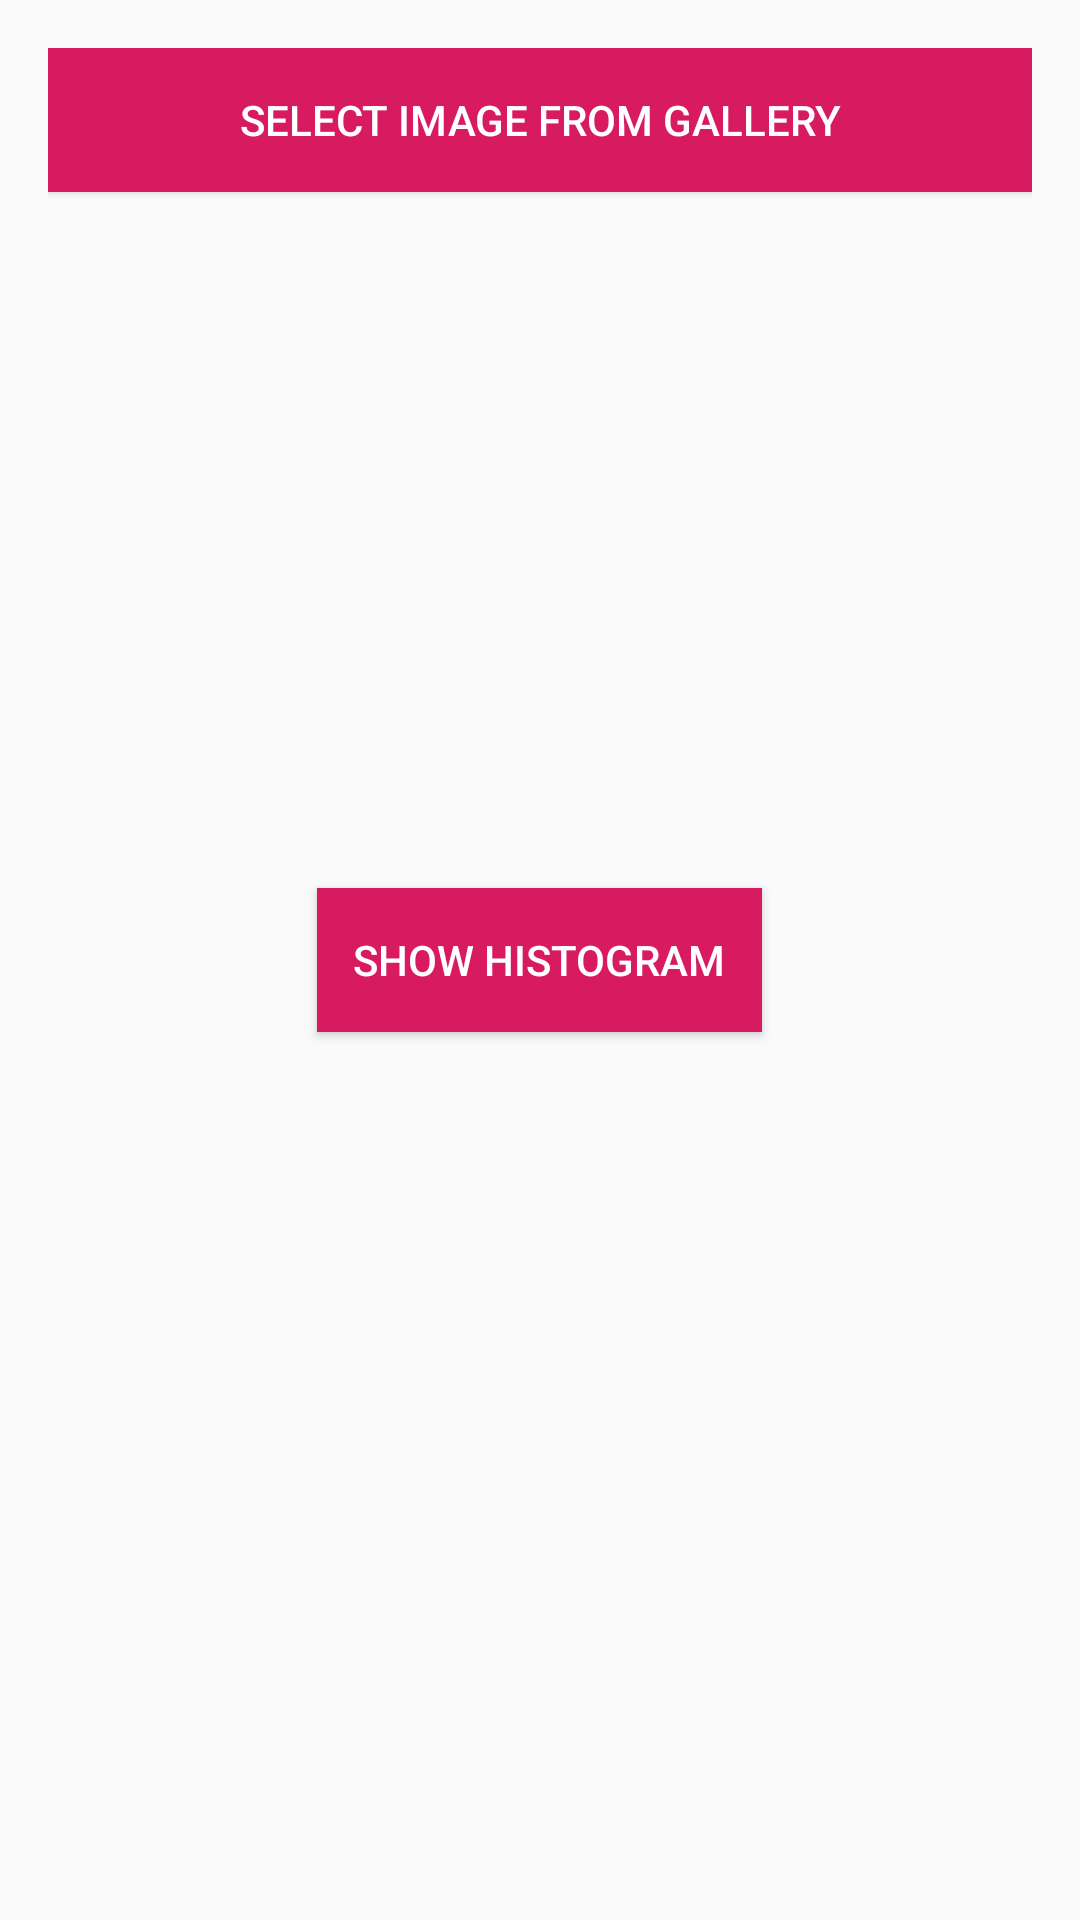

Here is an Android app screen rendered from its layout file. Give the layout XML and the strings, colors and styles it references.
<!-- AndroidManifest.xml: application theme AppTheme -->
<!-- res/layout/activity_histogram.xml -->
<?xml version="1.0" encoding="utf-8"?>
<LinearLayout xmlns:android="http://schemas.android.com/apk/res/android"
    xmlns:app="http://schemas.android.com/apk/res-auto"
    xmlns:tools="http://schemas.android.com/tools"
    android:layout_width="match_parent"
    android:layout_height="match_parent"
    android:orientation="vertical"
    android:padding="16dp">

    <Button
        android:id="@+id/open_gallery"
        android:layout_width="match_parent"
        android:layout_height="wrap_content"
        android:textColor="@color/colorWhite"
        android:text="@string/select_gallery"
        android:background="@color/colorAccent"
        android:contentDescription="@string/app_name"/>

    <ImageView
        android:id="@+id/source_image"
        android:layout_width="300dp"
        android:layout_height="200dp"
        android:layout_marginTop="20dp"
        android:layout_gravity="center"
        android:contentDescription="@string/app_name"/>

    <TextView
        android:id="@+id/source_text"
        android:layout_width="wrap_content"
        android:layout_height="wrap_content"
        android:text="@string/source_image"
        android:textSize="12sp"
        android:visibility="gone"
        android:layout_marginTop="8dp"
        android:layout_gravity="center"/>

    <Button
        android:id="@+id/show_histogram"
        android:layout_width="wrap_content"
        android:layout_height="wrap_content"
        android:layout_gravity="center"
        android:layout_marginTop="12dp"
        android:background="@color/colorAccent"
        android:text="@string/show_histogram"
        android:padding="12dp"
        android:textColor="@color/colorWhite"
        android:contentDescription="@string/app_name"/>

    <ImageView
        android:id="@+id/show_graph"
        android:layout_width="300dp"
        android:layout_height="200dp"
        android:layout_marginTop="20dp"
        android:layout_gravity="center"
        android:contentDescription="@string/app_name"/>

</LinearLayout>
<!-- resources referenced by this layout -->
<resources>
  <color name="colorAccent">#D81B60</color>
  <color name="colorWhite">#ffffff</color>
  <string name="app_name">UrineAnalysis</string>
  <string name="select_gallery">Select Image from gallery</string>
  <string name="show_histogram">Show Histogram</string>
  <string name="source_image">Source Image</string>
  <style name="AppTheme" parent="Theme.AppCompat.Light.DarkActionBar">
          
          <item name="colorPrimary">@color/colorPrimary</item>
          <item name="colorPrimaryDark">@color/colorPrimaryDark</item>
          <item name="colorAccent">@color/colorAccent</item>
          <item name="android:windowFullscreen">true</item>
  
      </style>
  <color name="colorPrimary">#008577</color>
  <color name="colorPrimaryDark">#00574B</color>
</resources>
